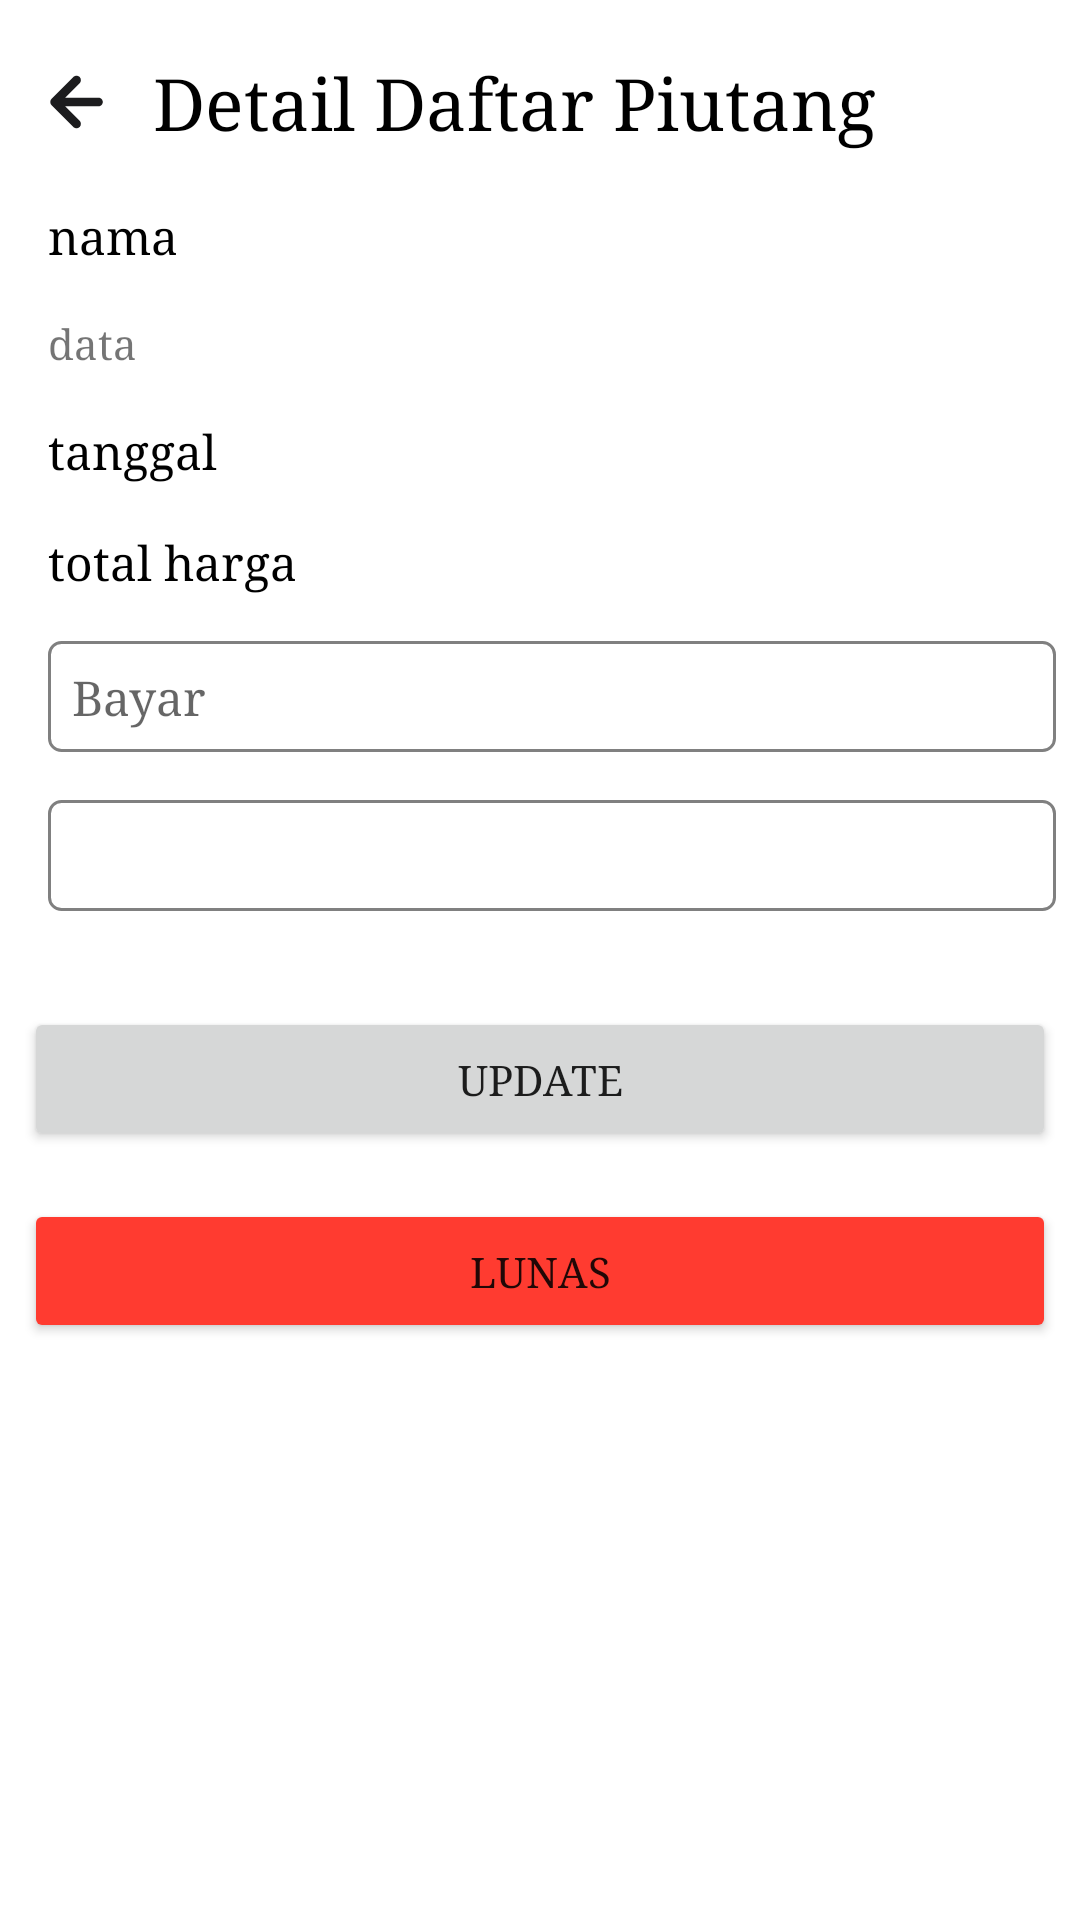

This screen was rendered from an Android layout file. Write that file and the resources it references.
<!-- AndroidManifest.xml: application theme Theme.Inventory -->
<!-- res/layout/activity_detail_daftar.xml -->
<?xml version="1.0" encoding="utf-8"?>
<ScrollView xmlns:android="http://schemas.android.com/apk/res/android"
    xmlns:tools="http://schemas.android.com/tools"
    android:layout_width="match_parent"
    android:layout_height="match_parent"
    tools:context=".ui.fragment.laporan.view.daftar.DetailDaftarActivity">

    <LinearLayout
        android:layout_width="match_parent"
        android:layout_height="wrap_content"
        android:layout_margin="8dp"
        android:orientation="vertical">

        <LinearLayout
            android:layout_width="wrap_content"
            android:layout_height="wrap_content"
            android:layout_marginTop="8dp"
            android:orientation="horizontal">

            <ImageButton
                android:id="@+id/btn_back_detail_daftar"
                android:layout_width="wrap_content"
                android:layout_height="wrap_content"
                android:background="@drawable/ic_back_hitam" />

            <TextView
                android:layout_width="wrap_content"
                android:layout_height="wrap_content"
                android:layout_gravity="center_vertical"
                android:layout_marginStart="8dp"
                android:text="Detail Daftar Piutang"
                android:textColor="@color/black"
                android:textSize="24sp" />
        </LinearLayout>

        <TextView
            android:id="@+id/tv_nama_pembeli_daftar"
            android:layout_width="wrap_content"
            android:layout_height="wrap_content"
            android:layout_marginStart="8dp"
            android:layout_marginTop="16dp"
            android:text="nama"
            android:textColor="@color/black"
            android:textSize="16sp" />

        <TextView
            android:id="@+id/tv_data_daftar"
            android:layout_width="wrap_content"
            android:layout_height="wrap_content"
            android:layout_marginStart="8dp"
            android:layout_marginTop="16dp"
            android:text="data" />

        <TextView
            android:id="@+id/tv_tanggal_daftar"
            android:layout_width="wrap_content"
            android:layout_height="wrap_content"
            android:layout_marginStart="8dp"
            android:layout_marginTop="16dp"
            android:text="tanggal"
            android:textColor="@color/black"
            android:textSize="16sp" />

        <TextView
            android:id="@+id/tv_total_harga_daftar"
            android:layout_width="wrap_content"
            android:layout_height="wrap_content"
            android:layout_marginStart="8dp"
            android:layout_marginTop="16dp"
            android:text="total harga"
            android:textColor="@color/black"
            android:textSize="16sp" />

        <EditText
            android:id="@+id/et_total_bayar_daftar"
            android:layout_width="match_parent"
            android:layout_height="wrap_content"
            android:layout_marginStart="8dp"
            android:layout_marginTop="16dp"
            android:background="@drawable/et_border"
            android:backgroundTint="#808080"
            android:padding="8dp"
            android:hint="Bayar"
            android:textSize="16sp"
            android:inputType="number"/>

        <EditText
            android:id="@+id/et_keterangan_daftar"
            android:layout_width="match_parent"
            android:layout_height="wrap_content"
            android:layout_marginStart="8dp"
            android:layout_marginTop="16dp"
            android:background="@drawable/et_border"
            android:backgroundTint="#808080"
            android:padding="8dp"
            android:textSize="16sp" />

        <Button
            android:id="@+id/btn_update_detail_daftar"
            android:layout_width="match_parent"
            android:layout_height="wrap_content"
            android:layout_marginTop="32dp"
            android:text="Update" />

        <Button
            android:id="@+id/btn_hapus_detail_daftar"
            android:layout_width="match_parent"
            android:layout_height="wrap_content"
            android:layout_marginTop="16dp"
            android:layout_marginBottom="8dp"
            android:backgroundTint="#FF3B30"
            android:text="Lunas" />
    </LinearLayout>
</ScrollView>
<!-- resources referenced by this layout -->
<resources>
  <color name="black">#FF000000</color>
  <!-- drawable et_border (drawable) -->
  <?xml version="1.0" encoding="utf-8"?>
  <shape
      xmlns:android="http://schemas.android.com/apk/res/android"
      android:shape="rectangle">
      <solid
          android:color="@android:color/transparent"/>
  
      <corners
          android:bottomRightRadius="4dp"
          android:bottomLeftRadius="4dp"
          android:topLeftRadius="4dp"
          android:topRightRadius="4dp"/>
      <stroke
          android:color="@color/biru_muda"
          android:width="1dp"/>
  </shape>
  <!-- drawable ic_back_hitam (drawable) -->
  <vector xmlns:android="http://schemas.android.com/apk/res/android"
      android:width="35dp"
      android:height="36dp"
      android:viewportWidth="35"
      android:viewportHeight="36">
    <path
        android:pathData="M24.7917,16.5417H13.7229L18.5354,11.7437C18.81,11.4691 18.9643,11.0967 18.9643,10.7083C18.9643,10.32 18.81,9.9475 18.5354,9.6729C18.2608,9.3983 17.8884,9.244 17.5,9.244C17.1116,9.244 16.7392,9.3983 16.4646,9.6729L9.1729,16.9646C9.0402,17.1033 8.9361,17.2668 8.8667,17.4458C8.7208,17.8009 8.7208,18.1991 8.8667,18.5542C8.9361,18.7332 9.0402,18.8967 9.1729,19.0354L16.4646,26.3271C16.6002,26.4638 16.7615,26.5722 16.9392,26.6463C17.1169,26.7203 17.3075,26.7584 17.5,26.7584C17.6925,26.7584 17.8831,26.7203 18.0608,26.6463C18.2386,26.5722 18.3999,26.4638 18.5354,26.3271C18.6721,26.1915 18.7806,26.0302 18.8546,25.8525C18.9287,25.6748 18.9668,25.4842 18.9668,25.2917C18.9668,25.0991 18.9287,24.9085 18.8546,24.7308C18.7806,24.5531 18.6721,24.3918 18.5354,24.2562L13.7229,19.4583H24.7917C25.1784,19.4583 25.5494,19.3047 25.8229,19.0312C26.0964,18.7577 26.25,18.3868 26.25,18C26.25,17.6132 26.0964,17.2423 25.8229,16.9688C25.5494,16.6953 25.1784,16.5417 24.7917,16.5417Z"
        android:fillColor="#1C1C1E"/>
  </vector>
  <style name="Theme.Inventory" parent="Theme.MaterialComponents.DayNight.DarkActionBar">
          
          <item name="colorPrimary">@color/biru_muda</item>
          <item name="colorPrimaryVariant">@color/purple_700</item>
          <item name="colorOnPrimary">@color/white</item>
          
          <item name="colorSecondary">@color/teal_200</item>
          <item name="colorSecondaryVariant">@color/teal_700</item>
          <item name="colorOnSecondary">@color/black</item>
          
          <item name="android:statusBarColor" tools:targetApi="l">?attr/colorPrimaryVariant</item>
          
          <item name="android:typeface">serif</item>
      </style>
  <color name="biru_muda">#007AFF</color>
  <color name="purple_700">#FF3700B3</color>
  <color name="white">#FFFFFFFF</color>
  <color name="teal_200">#FF03DAC5</color>
  <color name="teal_700">#FF018786</color>
</resources>
